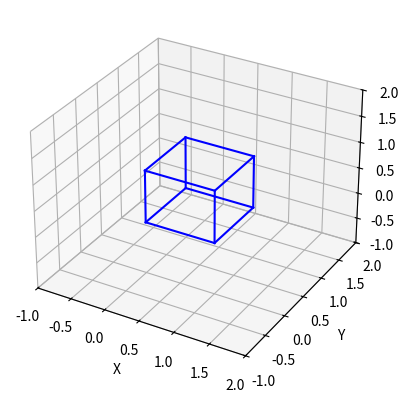
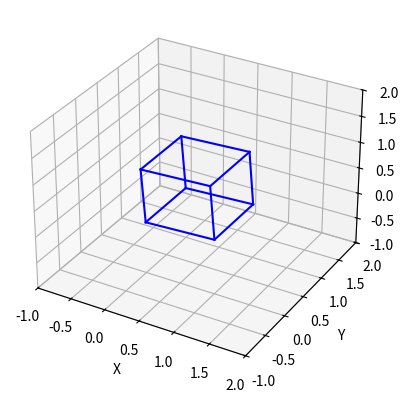
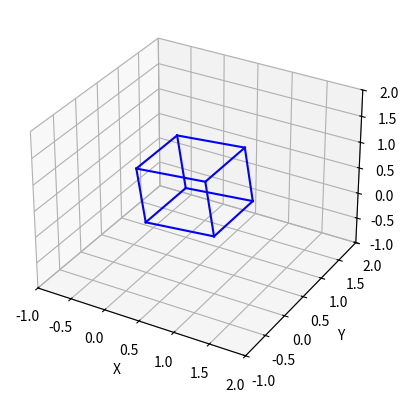
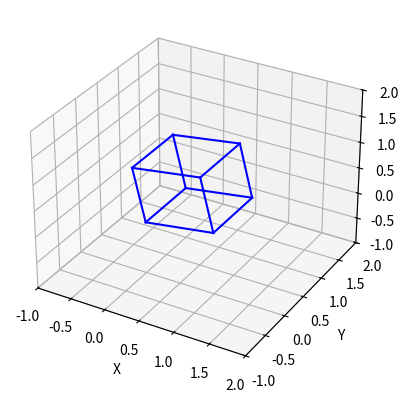
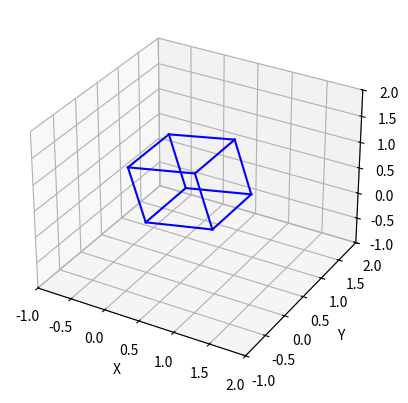
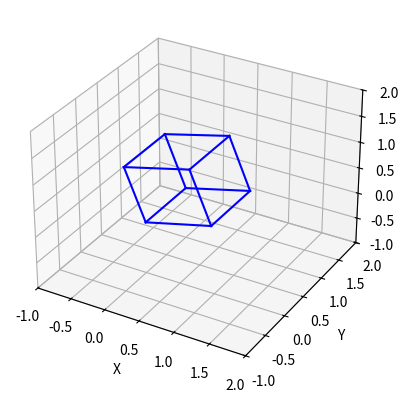
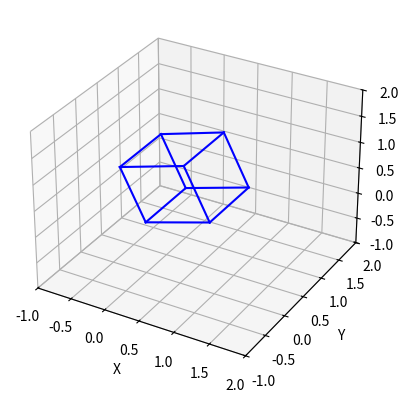
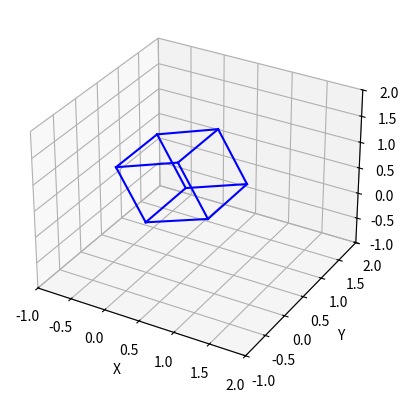
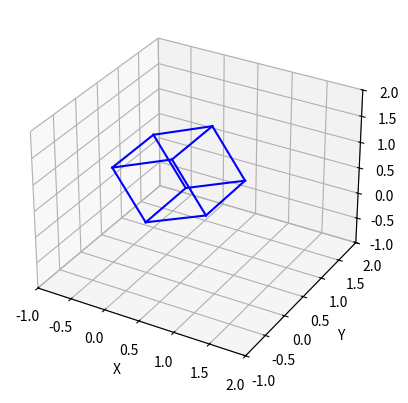
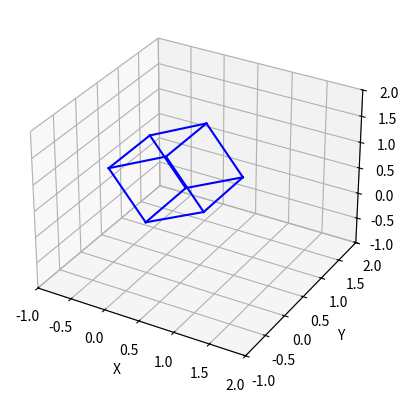
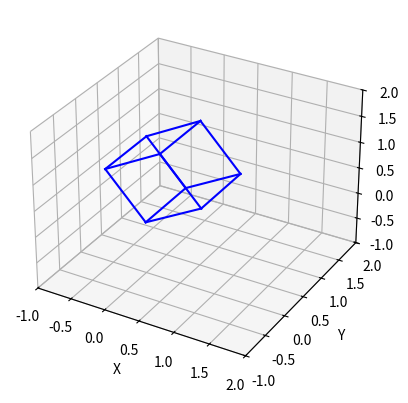
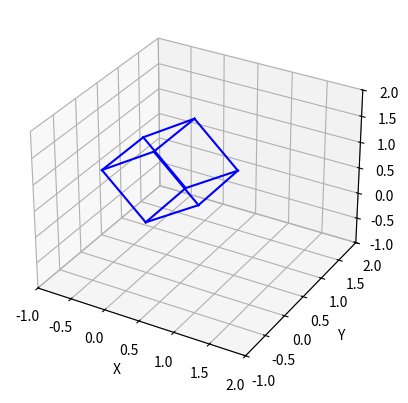
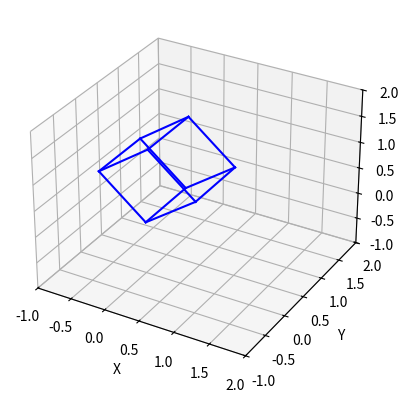
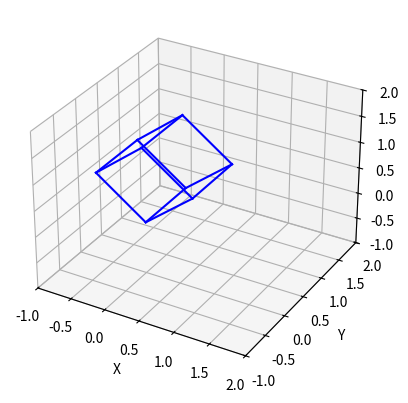
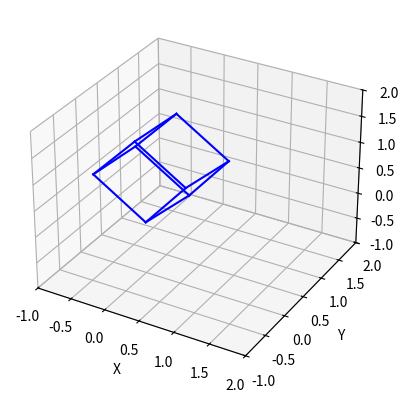
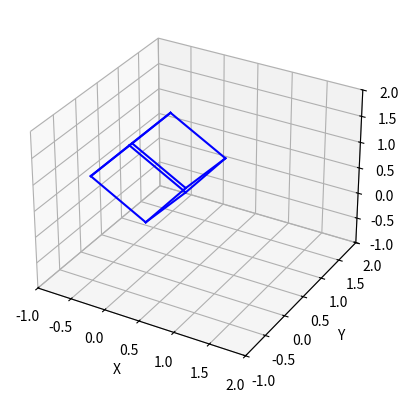

Source code (Python) for these figures, in order:
import numpy as np
import matplotlib.pyplot as plt
from mpl_toolkits.mplot3d import Axes3D

def plot_cubesat(rotation_angle):
    fig = plt.figure()
    ax = fig.add_subplot(111, projection='3d')

    # Define the vertices of the CubeSat
    vertices = np.array([
        [0, 0, 0], [1, 0, 0], [1, 1, 0], [0, 1, 0],
        [0, 0, 1], [1, 0, 1], [1, 1, 1], [0, 1, 1]
    ])

    # Define the edges of the CubeSat
    edges = [
        [0, 1], [1, 2], [2, 3], [3, 0],  # Bottom face
        [4, 5], [5, 6], [6, 7], [7, 4],  # Top face
        [0, 4], [1, 5], [2, 6], [3, 7]   # Vertical edges
    ]

    # Rotate the CubeSat around the y-axis
    rotation_matrix = np.array([[np.cos(rotation_angle), 0, np.sin(rotation_angle)],
                                [0, 1, 0],
                                [-np.sin(rotation_angle), 0, np.cos(rotation_angle)]])
    rotated_vertices = np.dot(vertices, rotation_matrix)

    # Plot the CubeSat
    for edge in edges:
        ax.plot3D(rotated_vertices[edge, 0], rotated_vertices[edge, 1], rotated_vertices[edge, 2], 'b')

    # Set plot limits and labels
    ax.set_xlim([-1, 2])
    ax.set_ylim([-1, 2])
    ax.set_zlim([-1, 2])
    ax.set_xlabel('X')
    ax.set_ylabel('Y')
    ax.set_zlabel('Z')

    plt.show()

# Set the number of frames and rotation speed
num_frames = 100
rotation_speed = 2 * np.pi / num_frames

# Generate the animation frames
for frame in range(num_frames):
    plot_cubesat(frame * rotation_speed)

